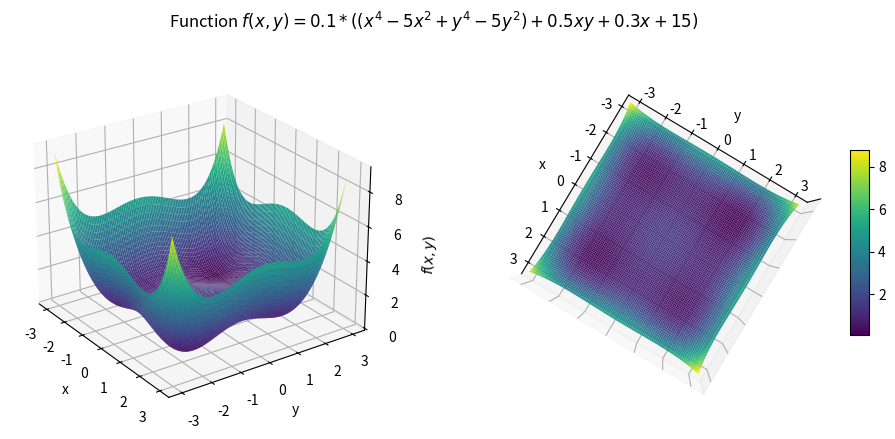

Source code (Python):
import numpy as np
import matplotlib.pyplot as plt


def multimodal(chromosome, a, b):
    x = chromosome[0]
    y = chromosome[1]

    modes = x ** 4 - 5 * x ** 2 + y ** 4 - 5 * y ** 2
    tilt = 0.5 * x * y + 0.3 * x + 15
    stretch = 0.1

    return stretch * (modes + tilt)


def rosenbrock(chromosome, a, b):
    x = chromosome[0]
    y = chromosome[1]

    return (a - x) ** 2 + b * (y - x ** 2) ** 2


def plot3d(function, xinterval, yinterval):
    x = np.linspace(xinterval[0], xinterval[1], 100)
    y = np.linspace(yinterval[0], yinterval[1], 100)

    X, Y = np.meshgrid(x, y)
    Z = function([X, Y], a=1, b=100)

    if function == rosenbrock:
        vi1 = (55, -135)
        vi2 = (90, -135)
        title = "Rosenbrock function"
    elif function == multimodal:
        vi1 = (25, -35)
        vi2 = (90, 35)
        title = r'Function $f(x,y)=0.1*((x^4-5x^2+y^4-5y^2)+0.5xy+0.3x+15)$'

    fig = plt.figure(figsize=plt.figaspect(0.4), dpi=300)
    fig.suptitle(title)
    ax = fig.add_subplot(1, 2, 1, projection='3d')

    ax.plot_surface(X, Y, Z, rstride=1, cstride=1, cmap='viridis', edgecolor='none')
    ax.set_xlabel('x')
    ax.set_ylabel('y')
    ax.set_zlabel(r'$f(x,y)$')
    ax.view_init(vi1[0], vi1[1])

    ax = fig.add_subplot(1, 2, 2, projection='3d')
    p1 = ax.plot_surface(X, Y, Z, rstride=1, cstride=1, cmap='viridis', edgecolor='none')
    ax.set_xlabel('x')
    ax.set_ylabel('y')
    ax.set_zticks([])
    ax.view_init(vi2[0], vi2[1])

    fig.colorbar(p1, shrink=0.5, aspect=10)

    plt.show()


if __name__ == "__main__":
    # plot3d(rosenbrock, [-2, 2], [-1, 3])
    plot3d(multimodal, [-3, 3], [-3, 3])
